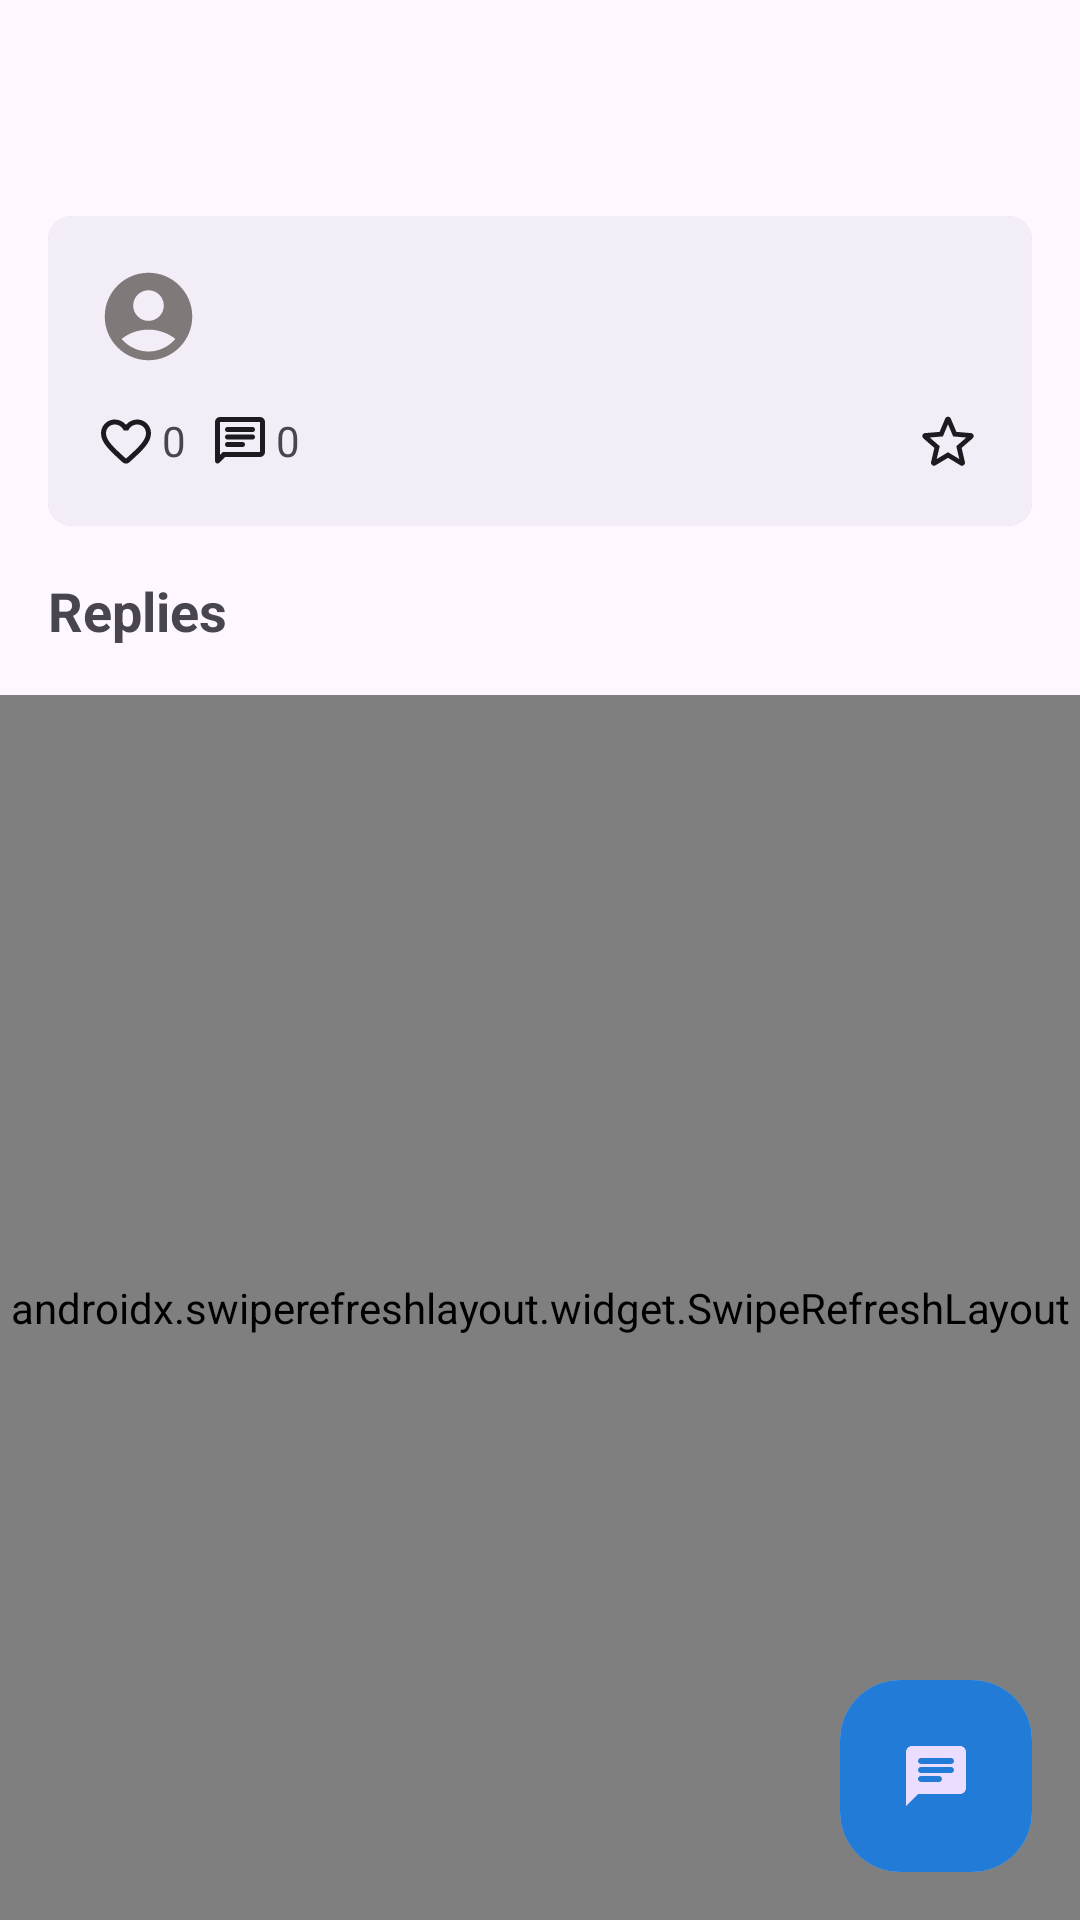

Reconstruct the res/layout file that produces this screen, plus the resources it refers to.
<!-- AndroidManifest.xml: application theme Theme.Tiktok -->
<!-- res/layout/activity_full_post.xml -->
<?xml version="1.0" encoding="utf-8"?>
<RelativeLayout xmlns:android="http://schemas.android.com/apk/res/android"
    xmlns:app="http://schemas.android.com/apk/res-auto"
    xmlns:tools="http://schemas.android.com/tools"
    android:id="@+id/main"
    android:layout_width="match_parent"
    android:layout_height="match_parent"
    android:orientation="vertical"
    tools:context=".FullPost">

    <androidx.appcompat.widget.Toolbar
        android:id="@+id/my_toolbar"
        android:layout_width="match_parent"
        android:layout_height="?attr/actionBarSize"
        android:elevation="4dp"
        android:theme="@style/ThemeOverlay.AppCompat.ActionBar"
        app:popupTheme="@style/ThemeOverlay.AppCompat.Light" />

    <com.google.android.material.card.MaterialCardView
        android:id="@+id/root_post"
        android:layout_width="match_parent"
        android:layout_height="wrap_content"
        android:layout_below="@+id/my_toolbar"
        android:layout_marginHorizontal="16dp"
        android:layout_marginTop="8dp"
        app:cardCornerRadius="8dp"
        app:strokeWidth="0dp">

        <LinearLayout
            android:id="@+id/post_body"
            android:layout_width="match_parent"
            android:layout_height="wrap_content"
            android:background="?attr/colorSurfaceContainer"
            android:elevation="16dp"
            android:orientation="vertical"
            android:padding="16dp">

            <LinearLayout
                android:id="@+id/body_container"
                android:layout_width="match_parent"
                android:layout_height="wrap_content"
                android:gravity="center"
                android:orientation="horizontal">

                <ImageView
                    android:id="@+id/profile_icon"
                    android:layout_width="35dp"
                    android:layout_height="35dp"
                    android:src="@drawable/icon_account_circle" />

                <LinearLayout
                    android:layout_width="match_parent"
                    android:layout_height="wrap_content"
                    android:layout_marginStart="6dp"
                    android:orientation="vertical">

                    <TextView
                        android:id="@+id/username"
                        android:layout_width="wrap_content"
                        android:layout_height="wrap_content"
                        android:textSize="14sp"
                        android:textStyle="bold" />

                    <TextView
                        android:id="@+id/timestamp_text"
                        android:layout_width="wrap_content"
                        android:layout_height="wrap_content"
                        android:textColor="@color/material_dynamic_tertiary50"
                        android:textSize="12sp"
                        android:textStyle="normal" />
                </LinearLayout>


            </LinearLayout>

            <LinearLayout
                android:layout_width="wrap_content"
                android:layout_height="wrap_content"
                android:layout_marginTop="4dp"
                android:orientation="vertical">

                <TextView
                    android:id="@+id/post_content"
                    android:layout_width="match_parent"
                    android:layout_height="wrap_content"
                    android:textSize="16sp"
                    android:visibility="gone"

                    />


                <com.google.android.material.imageview.ShapeableImageView
                    android:id="@+id/post_image"
                    android:layout_width="match_parent"
                    android:layout_height="wrap_content"
                    android:layout_marginTop="4dp"
                    android:adjustViewBounds="true"
                    android:scaleType="centerCrop"
                    android:visibility="gone"
                    app:shapeAppearanceOverlay="@style/RoundedCorners" />


            </LinearLayout>


            <RelativeLayout
                android:layout_width="wrap_content"
                android:layout_height="wrap_content"
                android:layout_marginTop="8dp"
                android:orientation="horizontal">

                <LinearLayout
                    android:id="@+id/heart_container"
                    android:layout_width="wrap_content"
                    android:layout_height="wrap_content"
                    android:layout_centerVertical="true"
                    android:layout_marginEnd="8dp"
                    android:orientation="horizontal">

                    <ImageView
                        android:id="@+id/heart"
                        android:layout_width="20dp"
                        android:layout_height="20dp"
                        android:src="@drawable/like_outline" />

                    <TextView
                        android:id="@+id/like_count"
                        android:layout_width="wrap_content"
                        android:layout_height="wrap_content"
                        android:layout_marginStart="2dp"
                        android:text="0" />

                </LinearLayout>

                <LinearLayout
                    android:layout_width="wrap_content"
                    android:layout_height="wrap_content"
                    android:layout_centerVertical="true"
                    android:layout_marginEnd="4dp"
                    android:layout_toEndOf="@id/heart_container"
                    android:orientation="horizontal">

                    <ImageView
                        android:id="@+id/comment"
                        android:layout_width="20dp"
                        android:layout_height="20dp"
                        android:src="@drawable/chat_outline" />

                    <TextView
                        android:id="@+id/comment_count"
                        android:layout_width="wrap_content"
                        android:layout_height="wrap_content"
                        android:layout_marginStart="2dp"
                        android:text="0" />
                </LinearLayout>


                <ImageView
                    android:id="@+id/star"
                    android:layout_width="24dp"
                    android:layout_height="24dp"
                    android:layout_alignParentEnd="true"
                    android:src="@drawable/star_outline" />

            </RelativeLayout>

        </LinearLayout>
    </com.google.android.material.card.MaterialCardView>

    <TextView
        android:id="@+id/commentHeader"
        android:layout_width="wrap_content"
        android:layout_height="wrap_content"
        android:layout_below="@+id/root_post"
        android:layout_marginVertical="16dp"
        android:layout_marginLeft="16dp"
        android:text="Replies"
        android:textSize="18sp"
        android:textStyle="bold" />


    <androidx.swiperefreshlayout.widget.SwipeRefreshLayout
        android:id="@+id/swipe_refresh"
        android:layout_width="match_parent"
        android:layout_height="match_parent"
        android:layout_below="@+id/commentHeader">

        <androidx.recyclerview.widget.RecyclerView
            android:id="@+id/recycler_view"
            android:layout_width="match_parent"
            android:layout_height="match_parent" />
    </androidx.swiperefreshlayout.widget.SwipeRefreshLayout>


    <com.google.android.material.card.MaterialCardView
        android:id="@+id/post_icon"
        android:layout_width="wrap_content"
        android:layout_height="wrap_content"
        android:layout_alignParentEnd="true"
        android:layout_alignParentBottom="true"
        android:layout_marginEnd="16dp"
        android:layout_marginBottom="16dp"
        app:cardCornerRadius="20dp"
        app:strokeWidth="0dp">

        <RelativeLayout
            android:layout_width="wrap_content"
            android:layout_height="wrap_content"
            android:layout_alignParentEnd="true"
            android:layout_alignParentBottom="true"
            android:background="?attr/colorPrimary"
            android:paddingHorizontal="20dp"
            android:paddingVertical="20dp">

            <ImageView
                android:layout_width="24dp"
                android:layout_height="24dp"
                android:src="@drawable/comment_full_post" />

        </RelativeLayout>
    </com.google.android.material.card.MaterialCardView>


</RelativeLayout>
<!-- resources referenced by this layout -->
<resources>
  <!-- drawable comment_full_post (drawable) -->
  <vector xmlns:android="http://schemas.android.com/apk/res/android"
      android:autoMirrored="true"
      android:height="24dp"
      android:tint="?attr/colorPrimaryContainer"
      android:viewportHeight="24"
      android:viewportWidth="24"
      android:width="24dp">
        
      <path android:fillColor="@android:color/white" android:pathData="M20,2L4,2c-1.1,0 -1.99,0.9 -1.99,2L2,22l4,-4h14c1.1,0 2,-0.9 2,-2L22,4c0,-1.1 -0.9,-2 -2,-2zM7,9h10c0.55,0 1,0.45 1,1s-0.45,1 -1,1L7,11c-0.55,0 -1,-0.45 -1,-1s0.45,-1 1,-1zM13,14L7,14c-0.55,0 -1,-0.45 -1,-1s0.45,-1 1,-1h6c0.55,0 1,0.45 1,1s-0.45,1 -1,1zM17,8L7,8c-0.55,0 -1,-0.45 -1,-1s0.45,-1 1,-1h10c0.55,0 1,0.45 1,1s-0.45,1 -1,1z"/>
      
  </vector>
  <!-- drawable icon_account_circle (drawable) -->
  <vector xmlns:android="http://schemas.android.com/apk/res/android" android:height="64dp" android:tint="#7F7979" android:viewportHeight="24" android:viewportWidth="24" android:width="64dp">
        
      <path android:fillColor="@android:color/white" android:pathData="M12,2C6.48,2 2,6.48 2,12s4.48,10 10,10s10,-4.48 10,-10S17.52,2 12,2zM12,6c1.93,0 3.5,1.57 3.5,3.5S13.93,13 12,13s-3.5,-1.57 -3.5,-3.5S10.07,6 12,6zM12,20c-2.03,0 -4.43,-0.82 -6.14,-2.88C7.55,15.8 9.68,15 12,15s4.45,0.8 6.14,2.12C16.43,19.18 14.03,20 12,20z"/>
      
  </vector>
  <!-- drawable like_outline (drawable) -->
  <vector
      xmlns:android="http://schemas.android.com/apk/res/android"
      android:height="24dp"
      android:tint="?android:textColorPrimary"
      android:viewportHeight="24"
      android:viewportWidth="24"
      android:width="24dp">
        
      <path android:fillColor="@android:color/white" android:pathData="M19.66,3.99c-2.64,-1.8 -5.9,-0.96 -7.66,1.1 -1.76,-2.06 -5.02,-2.91 -7.66,-1.1 -1.4,0.96 -2.28,2.58 -2.34,4.29 -0.14,3.88 3.3,6.99 8.55,11.76l0.1,0.09c0.76,0.69 1.93,0.69 2.69,-0.01l0.11,-0.1c5.25,-4.76 8.68,-7.87 8.55,-11.75 -0.06,-1.7 -0.94,-3.32 -2.34,-4.28zM12.1,18.55l-0.1,0.1 -0.1,-0.1C7.14,14.24 4,11.39 4,8.5 4,6.5 5.5,5 7.5,5c1.54,0 3.04,0.99 3.57,2.36h1.87C13.46,5.99 14.96,5 16.5,5c2,0 3.5,1.5 3.5,3.5 0,2.89 -3.14,5.74 -7.9,10.05z"/>
      
  </vector>
  <!-- drawable star_outline (drawable) -->
  <vector xmlns:android="http://schemas.android.com/apk/res/android"
      android:width="24dp"
      android:height="24dp"
      android:tint="?android:textColorPrimary"
      android:viewportWidth="24"
      android:viewportHeight="24">
  
      <path
          android:fillColor="@android:color/white"
          android:pathData="M19.65,9.04l-4.84,-0.42 -1.89,-4.45c-0.34,-0.81 -1.5,-0.81 -1.84,0L9.19,8.63l-4.83,0.41c-0.88,0.07 -1.24,1.17 -0.57,1.75l3.67,3.18 -1.1,4.72c-0.2,0.86 0.73,1.54 1.49,1.08l4.15,-2.5 4.15,2.51c0.76,0.46 1.69,-0.22 1.49,-1.08l-1.1,-4.73 3.67,-3.18c0.67,-0.58 0.32,-1.68 -0.56,-1.75zM12,15.4l-3.76,2.27 1,-4.28 -3.32,-2.88 4.38,-0.38L12,6.1l1.71,4.04 4.38,0.38 -3.32,2.88 1,4.28L12,15.4z" />
  
  </vector>
  <style name="Theme.Tiktok" parent="Base.Theme.Tiktok" />
  <style name="Base.Theme.Tiktok" parent="Theme.Material3.DayNight.NoActionBar">
          
           <item name="colorPrimary">@color/primary</item>
      </style>
  <color name="primary">#227CD7</color>
</resources>
